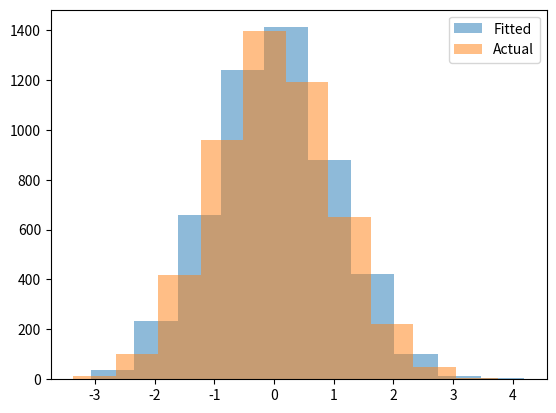

Reproduce this figure in Python.
import scipy
import scipy.stats
from scipy.stats import norm

import matplotlib.pyplot as plt


class Distribution(object):

    def __init__(self, dist_names_list=[]):
        self.dist_names = ['norm', 'lognorm', 'expon']
        self.dist_results = []
        self.params = {}

        self.DistributionName = ""
        self.PValue = 0
        self.Param = None

        self.isFitted = False

    def Fit(self, y):
        self.dist_results = []
        self.params = {}
        for dist_name in self.dist_names:
            dist = getattr(scipy.stats, dist_name)
            param = dist.fit(y)

            self.params[dist_name] = param
            # Applying the Kolmogorov-Smirnov test
            D, p = scipy.stats.kstest(y, dist_name, args=param);
            self.dist_results.append((dist_name, p))

        # select the best fitted distribution
        sel_dist, p = (max(self.dist_results, key=lambda item: item[1]))
        # store the name of the best fit and its p value
        self.DistributionName = sel_dist
        self.PValue = p

        self.isFitted = True
        return self.DistributionName, self.PValue

    def Random(self, n=1):
        if self.isFitted:
            dist_name = self.DistributionName
            param = self.params[dist_name]
            # initiate the scipy distribution
            dist = getattr(scipy.stats, dist_name)
            return dist.rvs(*param[:-2], loc=param[-2], scale=param[-1], size=n)
        else:
            raise ValueError('Must first run the Fit method.')

    def Plot(self, y):
        x = self.Random(n=len(y))
        plt.hist(x, alpha=0.5, label='Fitted')
        plt.hist(y, alpha=0.5, label='Actual')
        plt.legend(loc='upper right')
        plt.show()


def main():
    r = norm.rvs(size=5000)

    dst = Distribution()
    dst.Fit(r)
    dst.Plot(r)

if __name__ == '__main__':
    main()